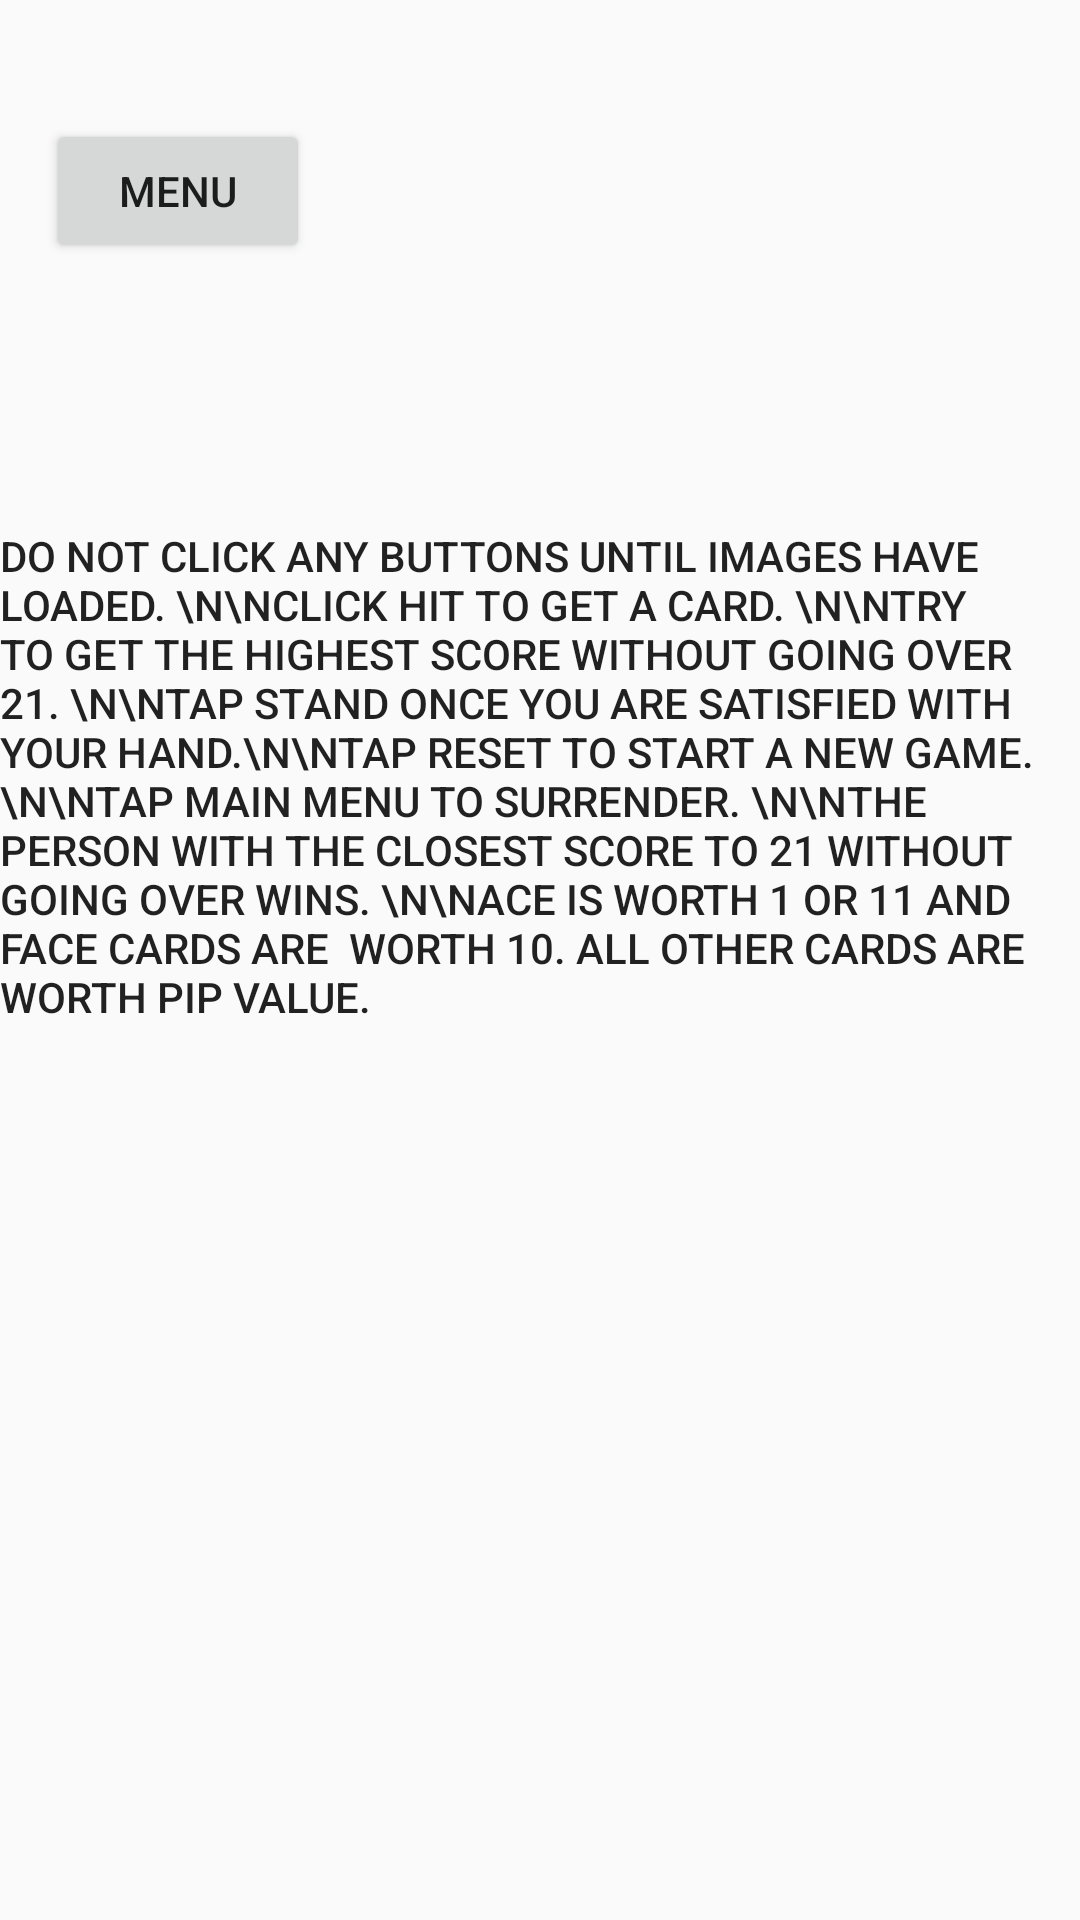

Write the Android layout XML for this screen, with the resource values it uses.
<!-- AndroidManifest.xml: application theme AppTheme -->
<!-- res/layout/activity_instructions.xml -->
<?xml version="1.0" encoding="utf-8"?>
<android.support.constraint.ConstraintLayout xmlns:android="http://schemas.android.com/apk/res/android"
    xmlns:app="http://schemas.android.com/apk/res-auto"
    xmlns:tools="http://schemas.android.com/tools"
    android:layout_width="match_parent"
    android:layout_height="match_parent"
    android:minWidth="8dp"
    tools:context=".Instructions">


    <TextView
        android:id="@+id/textView2"
        android:layout_width="360dp"
        android:layout_height="372dp"
        android:layout_marginBottom="8dp"
        android:layout_marginEnd="8dp"
        android:layout_marginLeft="8dp"
        android:layout_marginRight="8dp"
        android:layout_marginStart="8dp"
        android:layout_marginTop="8dp"
        android:text="DO NOT CLICK ANY BUTTONS UNTIL IMAGES HAVE LOADED. \n\nClick hit to get a card. \n\nTry to get the highest score without going over 21. \n\nTap stand once you are satisfied with your hand.\n\nTap reset to start a new game. \n\nTap main menu to surrender. \n\nThe person with the closest score to 21 without going over wins. \n\nAce is worth 1 or 11 and face cards are  worth 10. All other cards are worth pip value."
        android:textAppearance="@style/TextAppearance.AppCompat.Button"
        app:layout_constraintBottom_toBottomOf="parent"
        app:layout_constraintEnd_toEndOf="parent"
        app:layout_constraintStart_toStartOf="parent"
        app:layout_constraintTop_toTopOf="parent"
        app:layout_constraintVertical_bias="0.666" />

    <Button
        android:id="@+id/goHome"
        android:layout_width="wrap_content"
        android:layout_height="wrap_content"
        android:layout_marginBottom="8dp"
        android:layout_marginEnd="8dp"
        android:layout_marginLeft="8dp"
        android:layout_marginRight="8dp"
        android:layout_marginStart="8dp"
        android:layout_marginTop="8dp"
        android:text="Menu"
        app:layout_constraintBottom_toBottomOf="parent"
        app:layout_constraintEnd_toEndOf="parent"
        app:layout_constraintHorizontal_bias="0.028"
        app:layout_constraintStart_toStartOf="parent"
        app:layout_constraintTop_toTopOf="parent"
        app:layout_constraintVertical_bias="0.055" />
</android.support.constraint.ConstraintLayout>
<!-- resources referenced by this layout -->
<resources>
  <style name="AppTheme" parent="Theme.AppCompat.Light.DarkActionBar">
          
          <item name="colorPrimary">@color/black</item>
          <item name="colorPrimaryDark">@color/black</item>
          <item name="colorAccent">@color/colorAccent</item>
      </style>
  <color name="black">#FF000000</color>
  <color name="colorAccent">#FF4081</color>
</resources>
